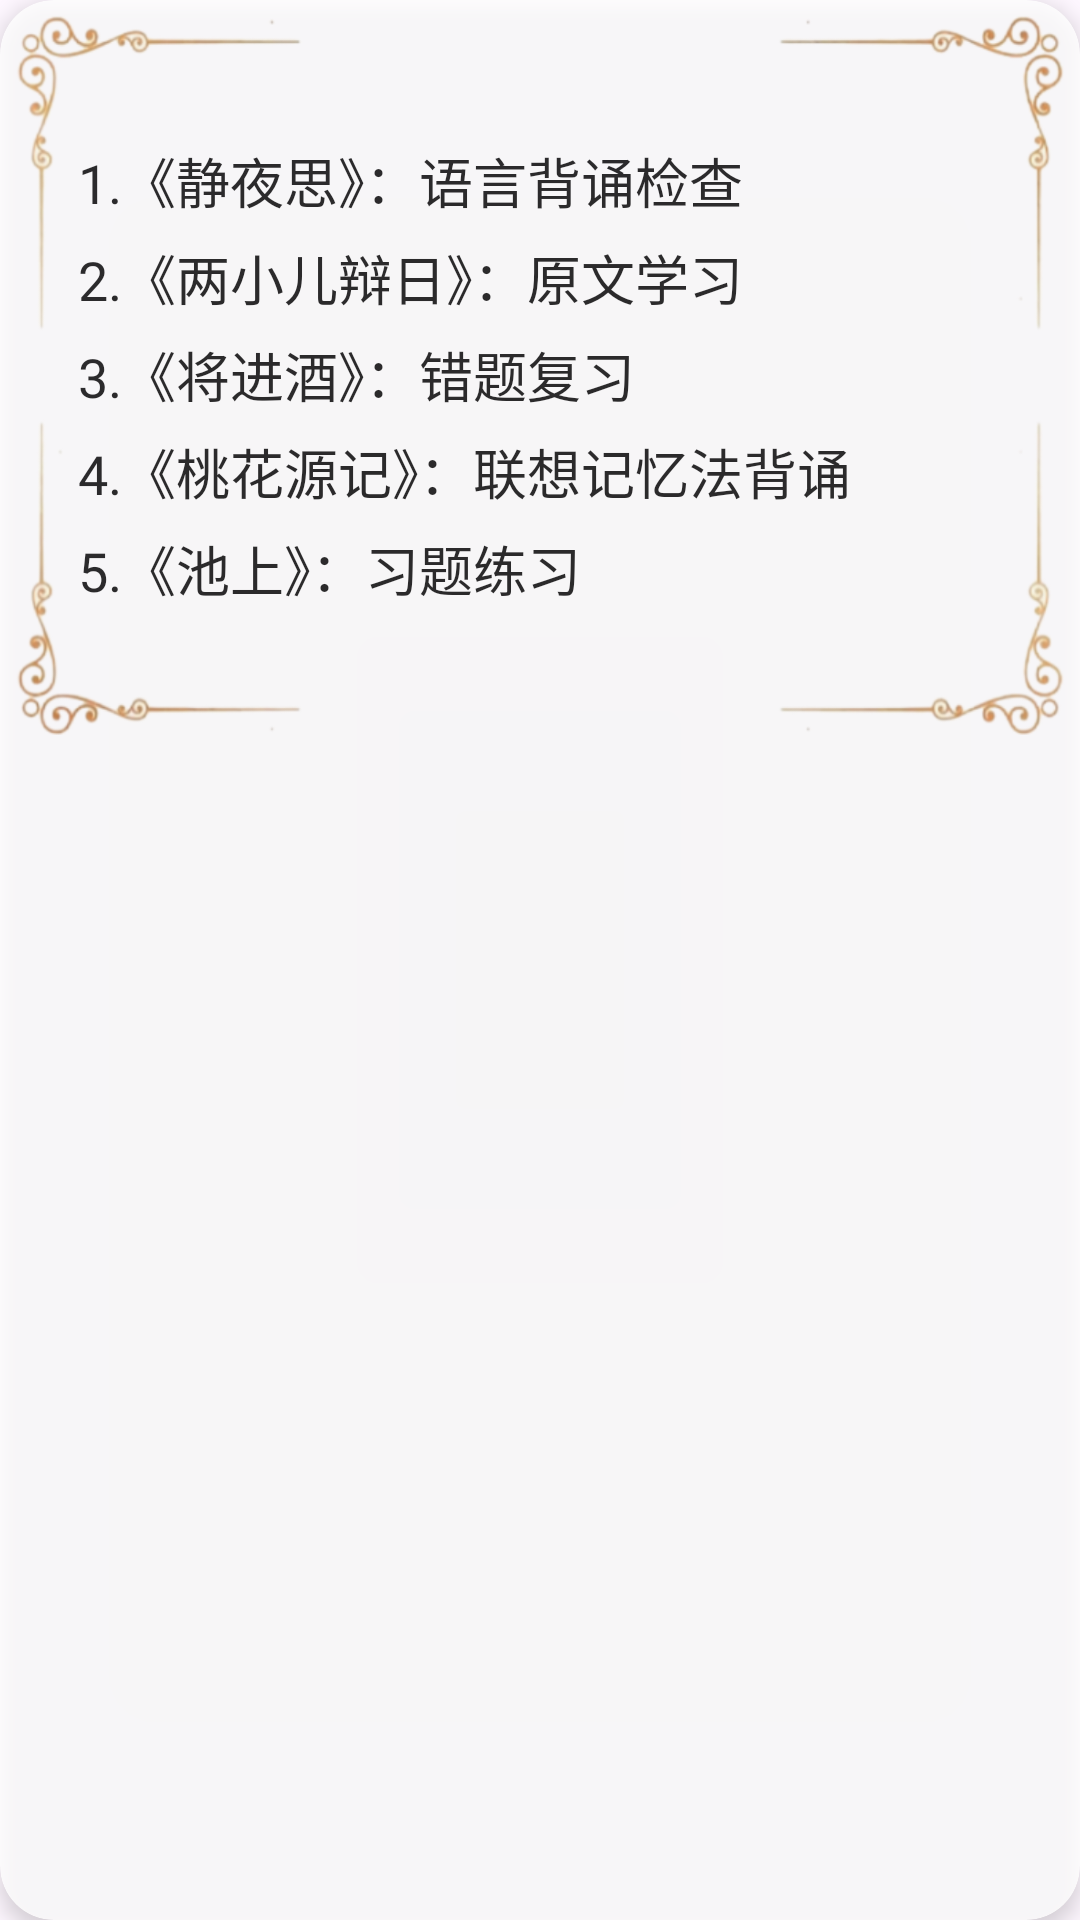

Write the Android layout XML for this screen, with the resource values it uses.
<!-- AndroidManifest.xml: application theme Theme.YYPome -->
<!-- res/layout/review_item_list.xml -->
<?xml version="1.0" encoding="utf-8"?>
<androidx.cardview.widget.CardView xmlns:android="http://schemas.android.com/apk/res/android"
    android:layout_width="match_parent"
    android:layout_height="wrap_content"
    xmlns:app="http://schemas.android.com/apk/res-auto"
    android:layout_marginBottom="16dp"
    app:cardCornerRadius="18dp"
    app:cardElevation="4dp"
    android:alpha="0.8"
    android:padding="8dp">

    <LinearLayout
        android:layout_width="match_parent"
        android:padding="5dp"
        android:layout_height="wrap_content">

        <LinearLayout
            android:layout_width="match_parent"
            android:orientation="vertical"
            android:padding="18dp"
            android:gravity="center_vertical"
            android:background="@drawable/review_list_bg"
            android:layout_height="240dp">

            <TextView
                android:layout_width="match_parent"
                android:fontFamily="@font/fangzhengjiantixingkai"
                android:text="1.《静夜思》：语言背诵检查"
                android:textSize="18sp"
                android:textColor="@color/black"
                android:layout_margin="3dp"
                android:layout_height="wrap_content"/>

            <TextView
                android:layout_width="match_parent"
                android:fontFamily="@font/fangzhengjiantixingkai"
                android:text="2.《两小儿辩日》：原文学习"
                android:textSize="18sp"
                android:textColor="@color/black"
                android:layout_margin="3dp"
                android:layout_height="wrap_content"/>

            <TextView
                android:layout_width="match_parent"
                android:fontFamily="@font/fangzhengjiantixingkai"
                android:text="3.《将进酒》：错题复习"
                android:textSize="18sp"
                android:textColor="@color/black"
                android:layout_margin="3dp"
                android:layout_height="wrap_content"/>

            <TextView
                android:layout_width="match_parent"
                android:fontFamily="@font/fangzhengjiantixingkai"
                android:text="4.《桃花源记》：联想记忆法背诵"
                android:textSize="18sp"
                android:textColor="@color/black"
                android:layout_margin="3dp"
                android:layout_height="wrap_content"/>

            <TextView
                android:layout_width="match_parent"
                android:fontFamily="@font/fangzhengjiantixingkai"
                android:text="5.《池上》：习题练习"
                android:textSize="18sp"
                android:textColor="@color/black"
                android:layout_margin="3dp"
                android:layout_height="wrap_content"/>

        </LinearLayout>

    </LinearLayout>

</androidx.cardview.widget.CardView>
<!-- resources referenced by this layout -->
<resources>
  <color name="black">#FF000000</color>
  <!-- drawable review_list_bg: png bitmap (drawable, 120855 bytes) -->
  <style name="Theme.YYPome" parent="Base.Theme.YYPome" />
  <style name="Base.Theme.YYPome" parent="Theme.Material3.DayNight.NoActionBar">
          
          
          <item name="buttonStyle">@style/CustomButtonStyle</item>
      </style>
  <style name="CustomButtonStyle" parent="Widget.Material3.Button">
          <item name="backgroundTint">@color/white</item>
          <item name="rippleColor">@color/button_pressed_color</item>
          <item name="cornerRadius">10dp</item>
          <item name="strokeWidth">0dp</item> 
          <item name="strokeColor">@color/gray</item> 
          <item name="android:background">@null</item> 
      </style>
  <color name="white">#FFFFFFFF</color>
  <color name="button_pressed_color">#FFDDDDDD</color>
  <color name="gray">#999595</color>
</resources>
